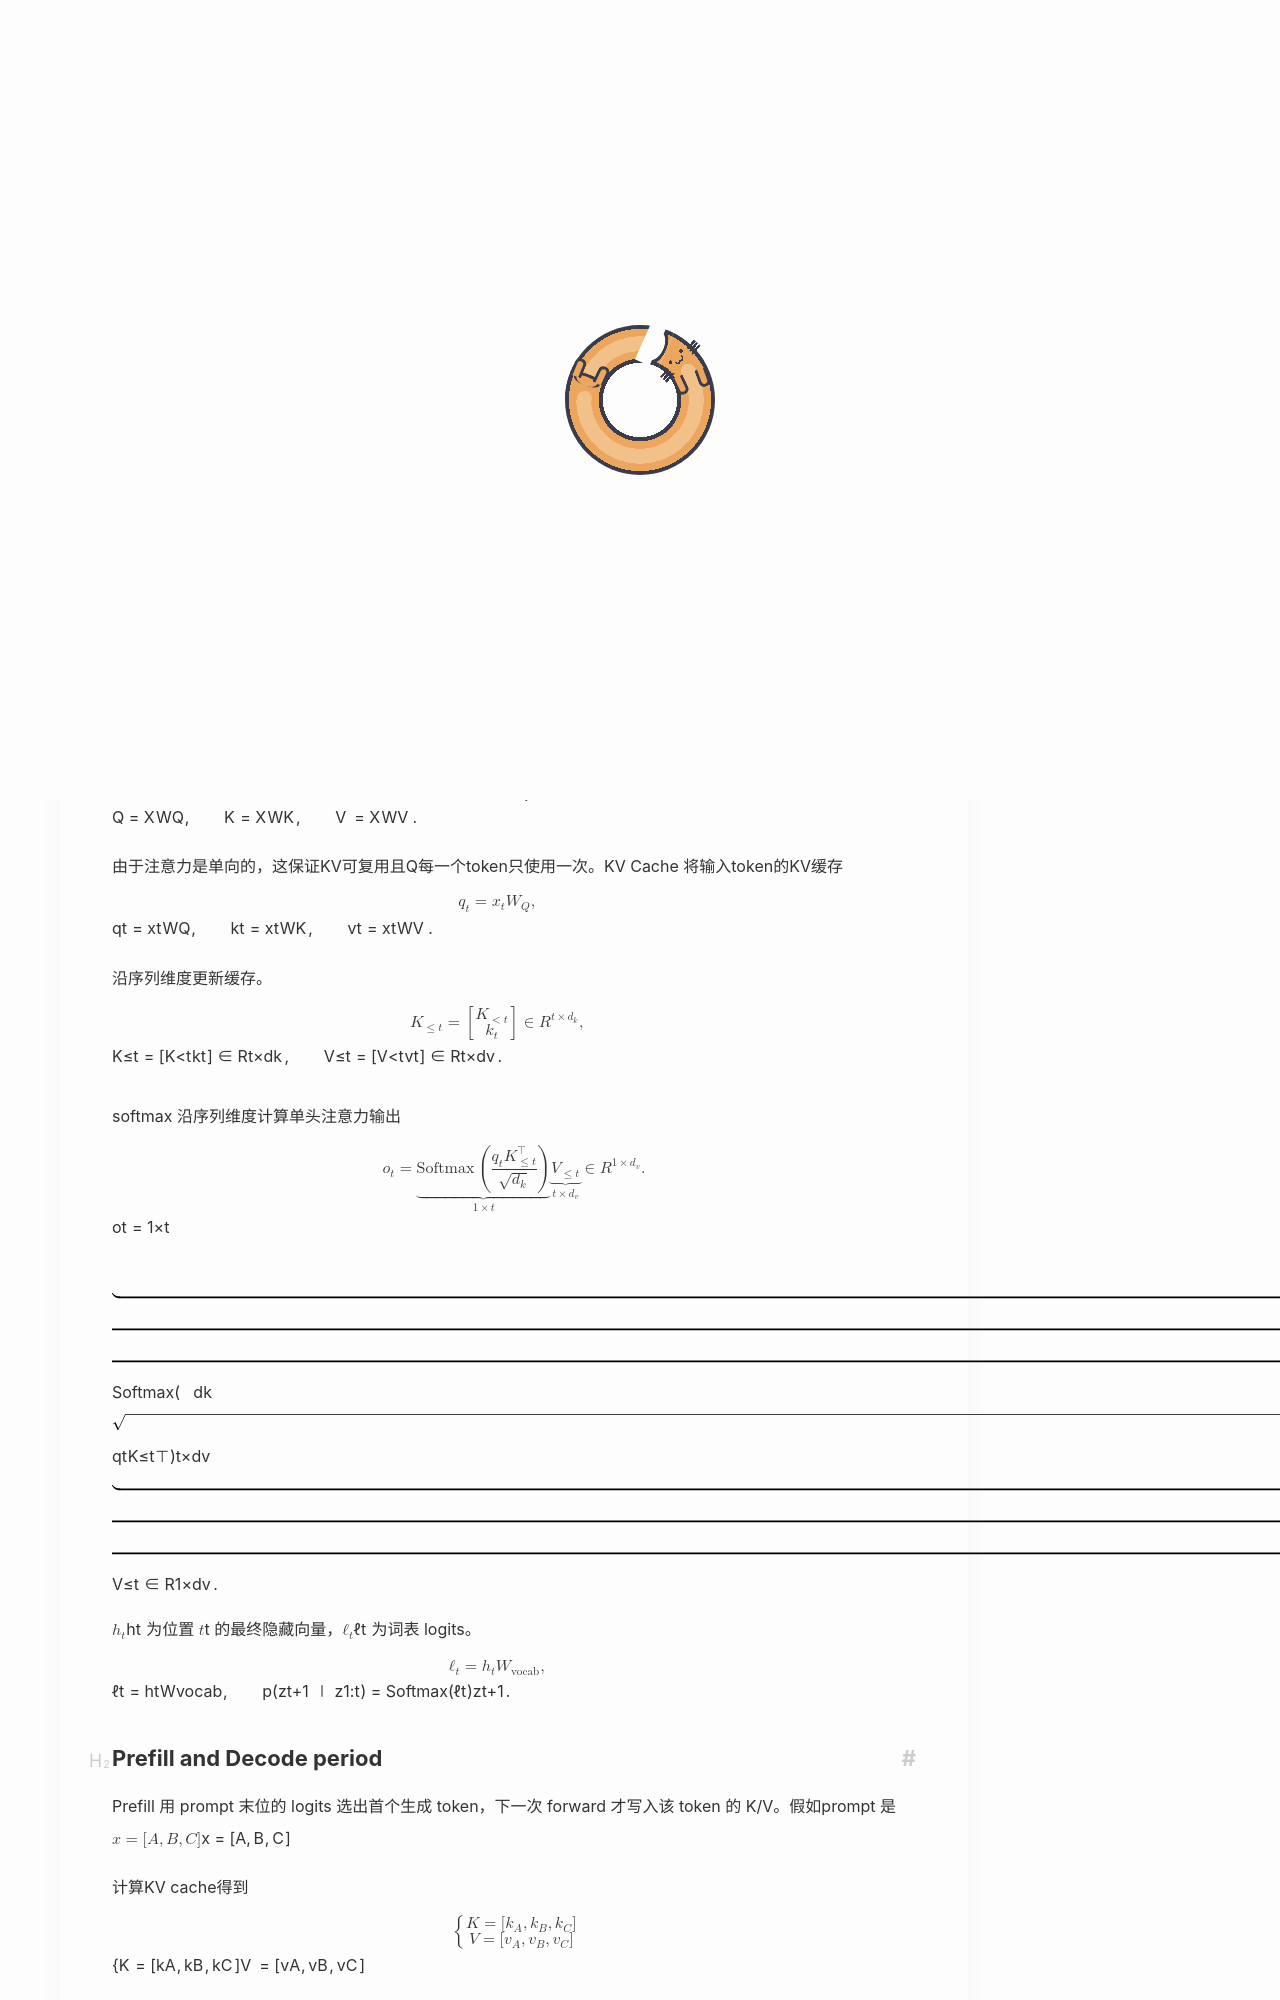

repository: Yuukowww/Yuukowww.github.io · page: CS/LLM/kvcache/index.html · generator: jekyll

---
title: KVCache 和 Mooncake
categories: LLM
tag: [LLM,MLsys]
date: 2026-11-19
updated: 2026-11-19
description: KV Cache 形成原理，时间局部性和空间局部性优势和实现
cover: picture/claudechan1.png
---

# KVCache

KV Cache 本质是一个空间换时间的策略


$z_i$ 为 token ID，$x_i$ 为该位置的投影输入。Prefill 将 prompt 的 $x_i$ 按行堆叠为 $X$

$$
Q = XW_Q,\qquad K = XW_K,\qquad V = XW_V.
$$

由于注意力是单向的，这保证KV可复用且Q每一个token只使用一次。KV Cache 将输入token的KV缓存

$$
q_t = x_tW_Q,\qquad k_t = x_tW_K,\qquad v_t = x_tW_V.
$$

沿序列维度更新缓存。
$$
K_{\le t} =
\begin{bmatrix}K_{<t}\\ k_t\end{bmatrix}
\in\mathbb R^{t\times d_k},
\qquad
V_{\le t} =
\begin{bmatrix}V_{<t}\\ v_t\end{bmatrix}
\in\mathbb R^{t\times d_v}.
$$

softmax 沿序列维度计算单头注意力输出
$$
o_t =
\underbrace{\mathrm{Softmax}\!\left(
\frac{q_t K_{\le t}^{\top}}{\sqrt{d_k}}
\right)}_{1\times t}
\underbrace{V_{\le t}}_{t\times d_v}
\in\mathbb R^{1\times d_v}.
$$

$h_t$ 为位置 $t$ 的最终隐藏向量，$\ell_t$ 为词表 logits。
$$
\ell_t = h_tW_{\mathrm{vocab}},\qquad
p(z_{t+1}\mid z_{1:t}) = \mathrm{Softmax}(\ell_t)_{z_{t+1}}.
$$
